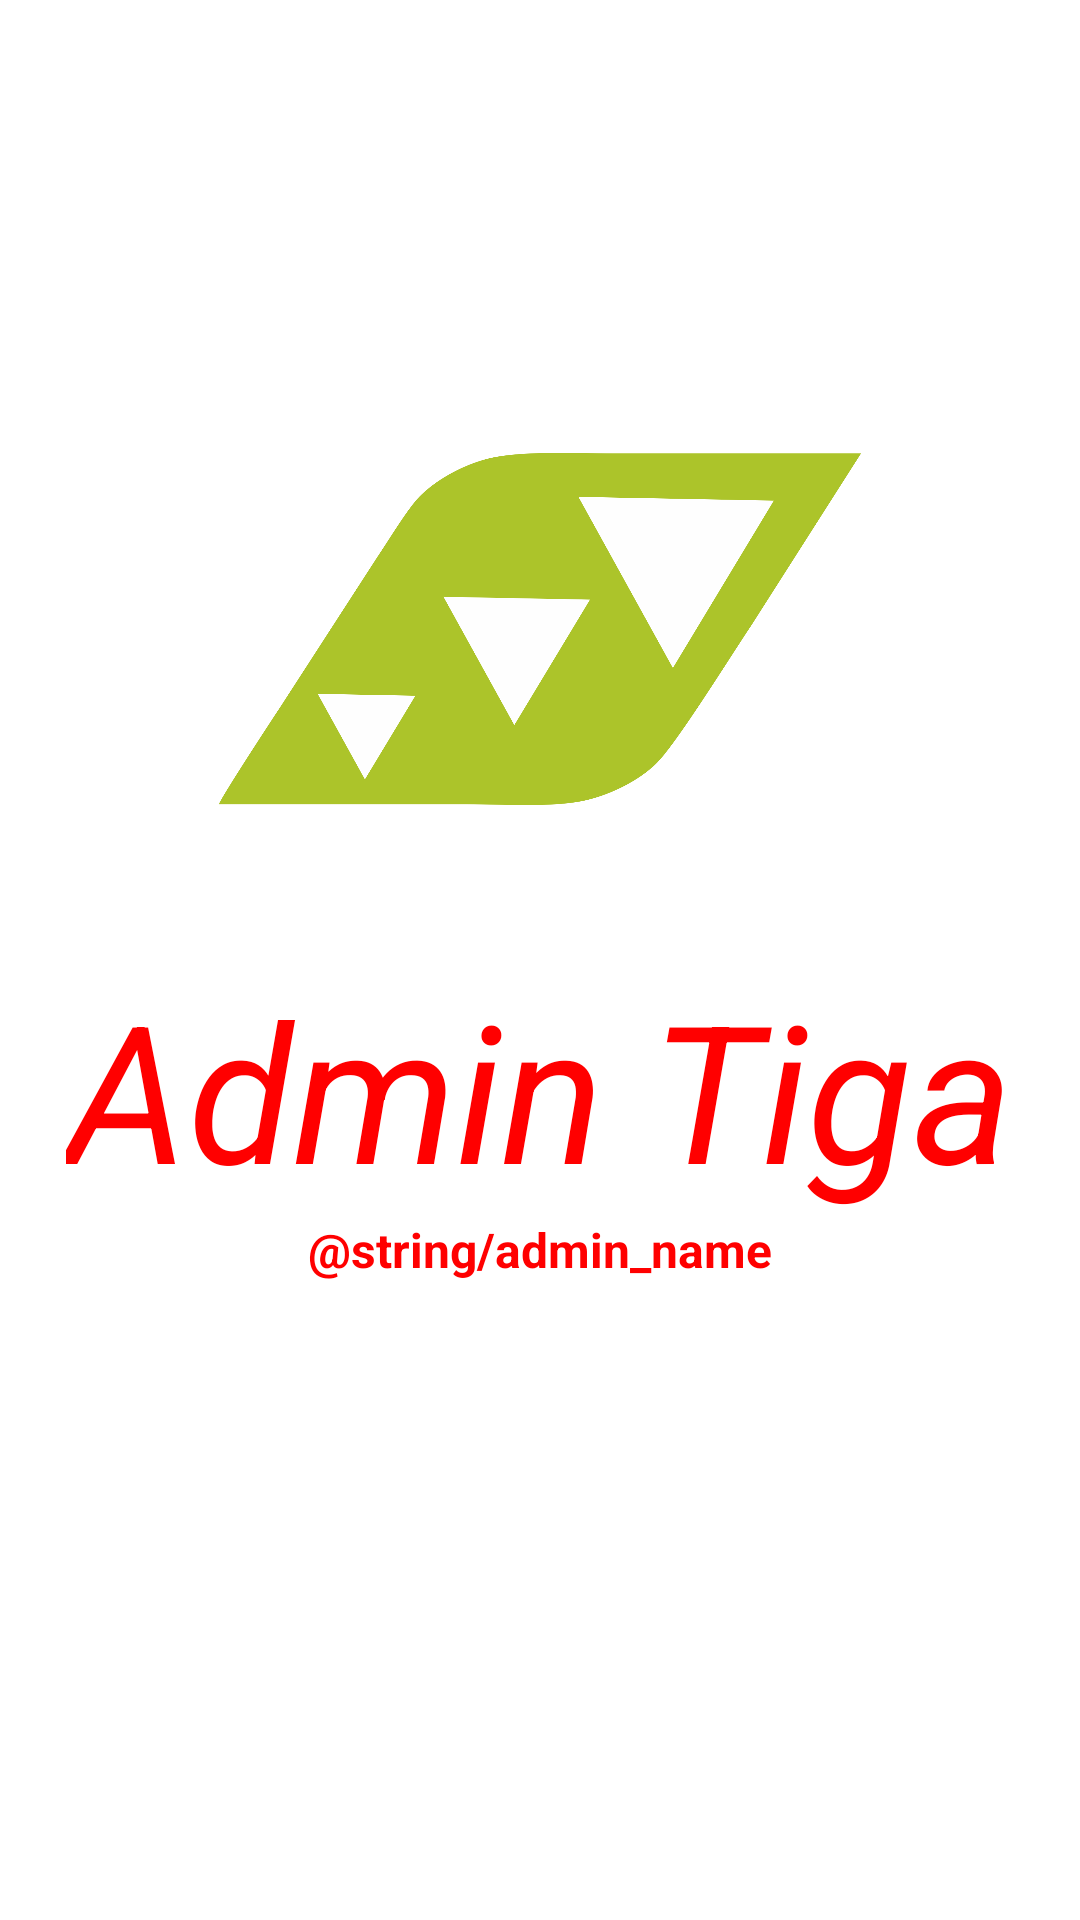

This screen was rendered from an Android layout file. Write that file and the resources it references.
<!-- AndroidManifest.xml: application theme AppTheme -->
<!-- res/layout/activity_splash.xml -->
<?xml version="1.0" encoding="utf-8"?>
<RelativeLayout xmlns:android="http://schemas.android.com/apk/res/android"
    xmlns:app="http://schemas.android.com/apk/res-auto"
    xmlns:tools="http://schemas.android.com/tools"
    android:layout_width="match_parent"
    android:layout_height="match_parent"
    android:background="@color/c_white"
    tools:context=".SplashActivity">

    <ImageView
        android:id="@+id/imageView"
        android:layout_width="match_parent"
        android:layout_height="wrap_content"
        android:layout_alignParentStart="true"
        android:layout_alignParentTop="true"
        android:layout_marginTop="100dp"
        android:layout_above="@id/anchor_center"
        app:srcCompat="@drawable/ic_tepat_tiga" />

    <View
        android:id="@+id/anchor_center"
        android:layout_width="1dp"
        android:layout_height="1dp"
        android:layout_centerInParent="true" />

    <TextView
        android:id="@+id/title"
        android:layout_width="wrap_content"
        android:layout_height="wrap_content"
        android:layout_below="@+id/anchor_center"
        android:layout_centerHorizontal="true"
        android:text="@string/app_name"
        android:textColor="@color/colorPrimaryDark"
        android:textSize="64sp"
        android:textStyle="italic"/>

    <TextView
        android:layout_width="wrap_content"
        android:layout_height="wrap_content"
        android:layout_below="@+id/title"
        android:layout_centerHorizontal="true"
        android:text="@string/admin_name"
        android:textColor="@color/colorPrimaryDark"
        android:textSize="16sp"
        android:textStyle="bold"/>

</RelativeLayout>
<!-- resources referenced by this layout -->
<resources>
  <color name="c_white">#FFFFFF</color>
  <color name="colorPrimaryDark">@color/c_red</color>
  <!-- drawable ic_tepat_tiga: png bitmap (drawable, 82999 bytes) -->
  <string name="app_name">Admin Tiga</string>
  <style name="AppTheme" parent="Theme.AppCompat.Light.NoActionBar">
          
          <item name="colorPrimary">@color/c_green_soft</item>
          <item name="colorPrimaryDark">@color/c_green_dark</item>
          <item name="colorAccent">@color/c_green</item>
  
          
          <item name="android:buttonStyle">@style/celuk_button</item>
          <item name="colorControlHighlight">@color/c_black</item>
          <item name="colorButtonNormal">@color/c_green_dark</item>
      </style>
  <color name="c_red">#ff0000</color>
  <color name="c_green_soft">#c9dd5e</color>
  <color name="c_green_dark">#3e460f</color>
  <color name="c_green">#75851d</color>
  <style name="celuk_button" parent="@android:style/Widget.Material.Button">
          
          <item name="android:textSize">18sp</item>
          <item name="android:textColor">@color/c_white</item>
      </style>
  <color name="c_black">#000000</color>
</resources>
